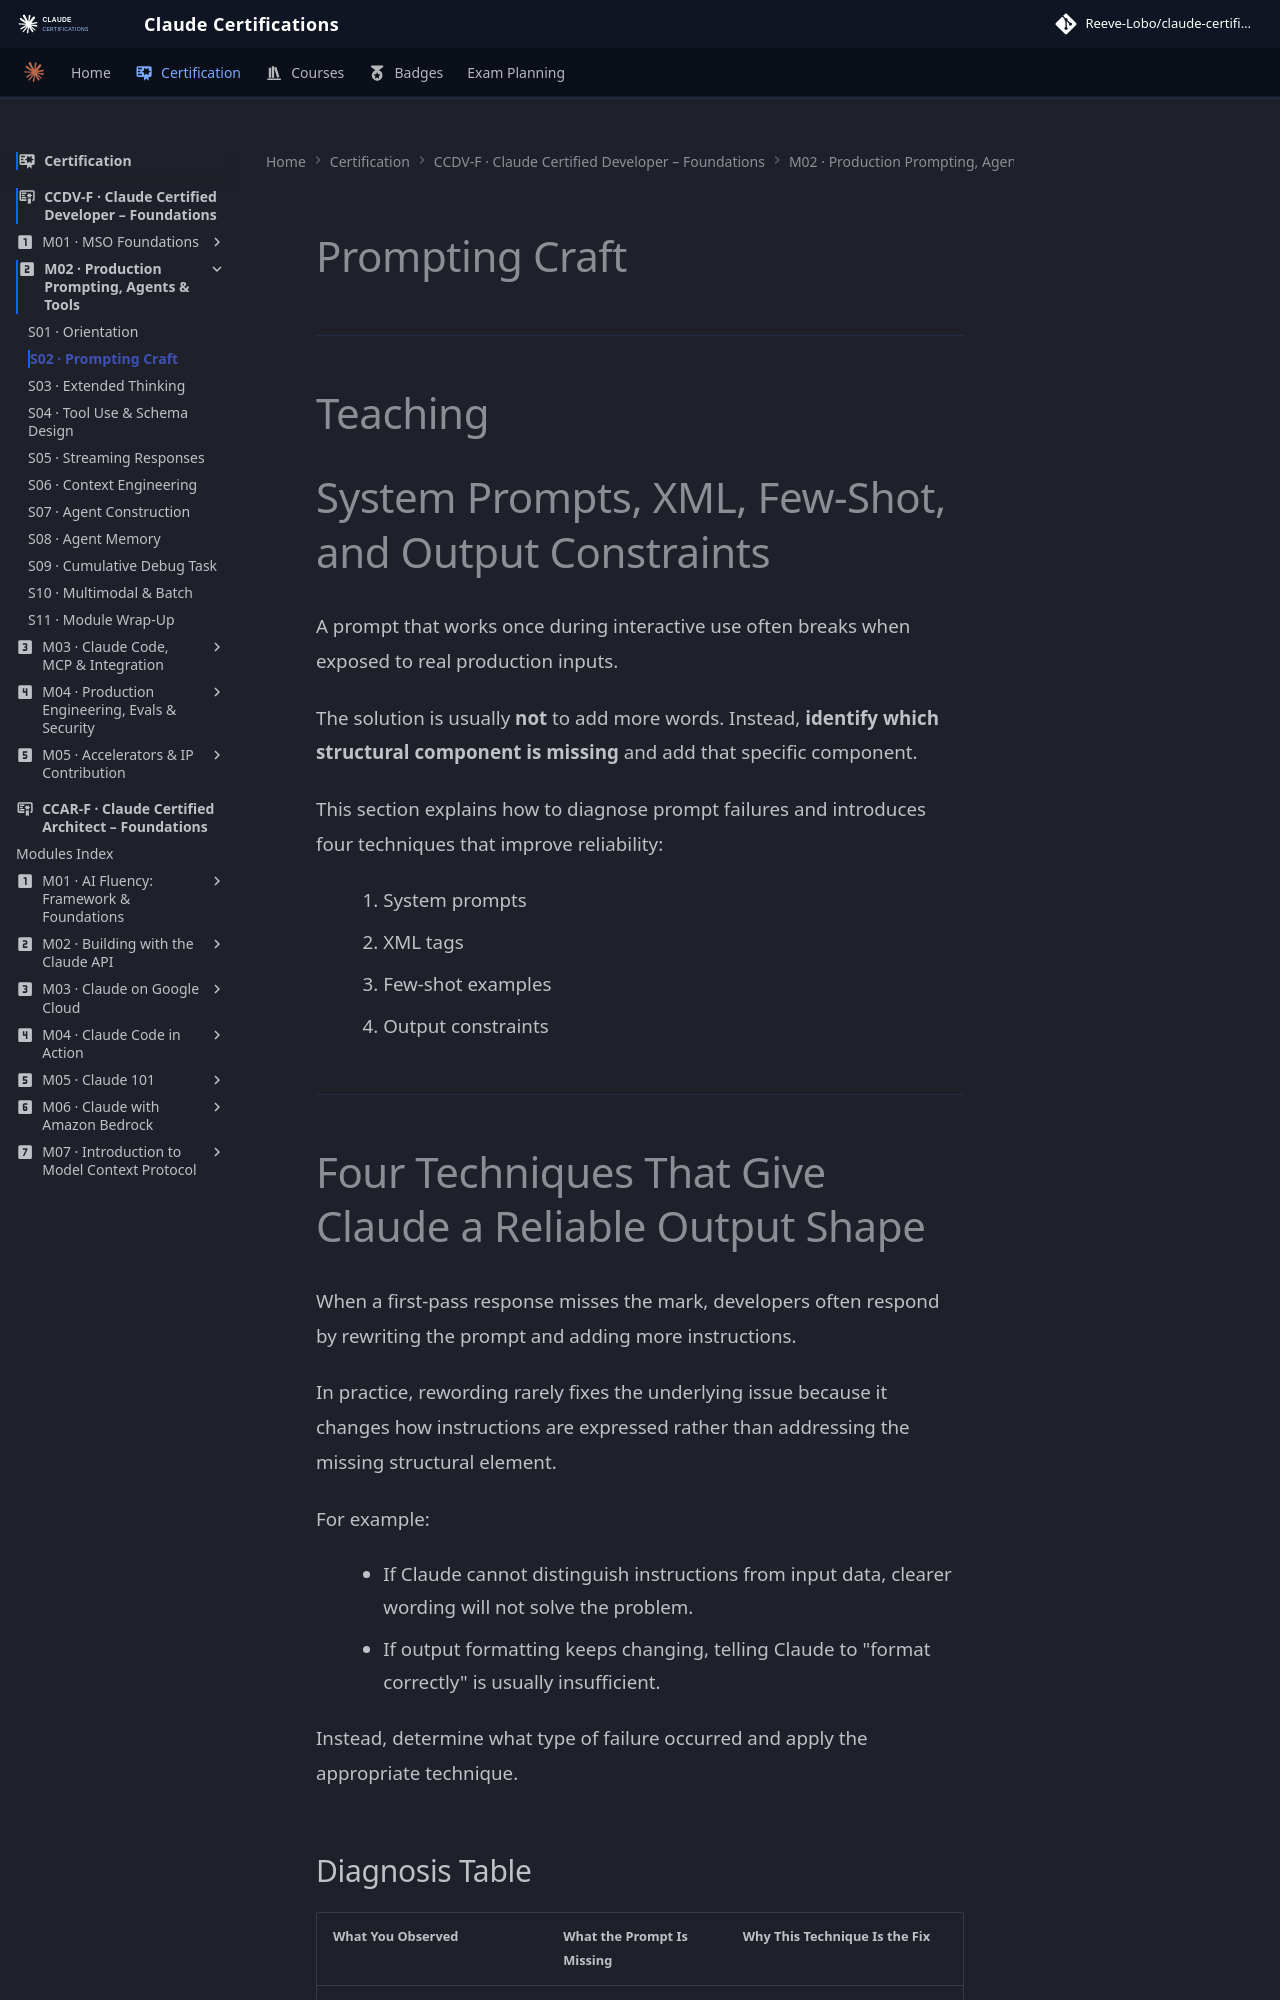

repository: reevelobo/anthropic-certified · page: certification/claude_certified_developer-foundation/modules/m02_production-grade_prompting_agents_tools/s02_prompting_craft/index.html · generator: mkdocs

# Prompting Craft
---
# Teaching
# System Prompts, XML, Few-Shot, and Output Constraints

A prompt that works once during interactive use often breaks when exposed to real production inputs.

The solution is usually **not** to add more words. Instead, **identify which structural component is missing** and add that specific component.

This section explains how to diagnose prompt failures and introduces four techniques that improve reliability:

1. System prompts
2. XML tags
3. Few-shot examples
4. Output constraints

---

# Four Techniques That Give Claude a Reliable Output Shape

When a first-pass response misses the mark, developers often respond by rewriting the prompt and adding more instructions.

In practice, rewording rarely fixes the underlying issue because it changes how instructions are expressed rather than addressing the missing structural element.

For example:

- If Claude cannot distinguish instructions from input data, clearer wording will not solve the problem.
- If output formatting keeps changing, telling Claude to "format correctly" is usually insufficient.

Instead, determine what type of failure occurred and apply the appropriate technique.
